Run: headless pygame with SDL's dummy video driver; simulated clock (each Clock.tick advances the game by its frame time, no real sleeping); random seed 0; keys injected as events and as key.get_pressed() state; no mouse input.
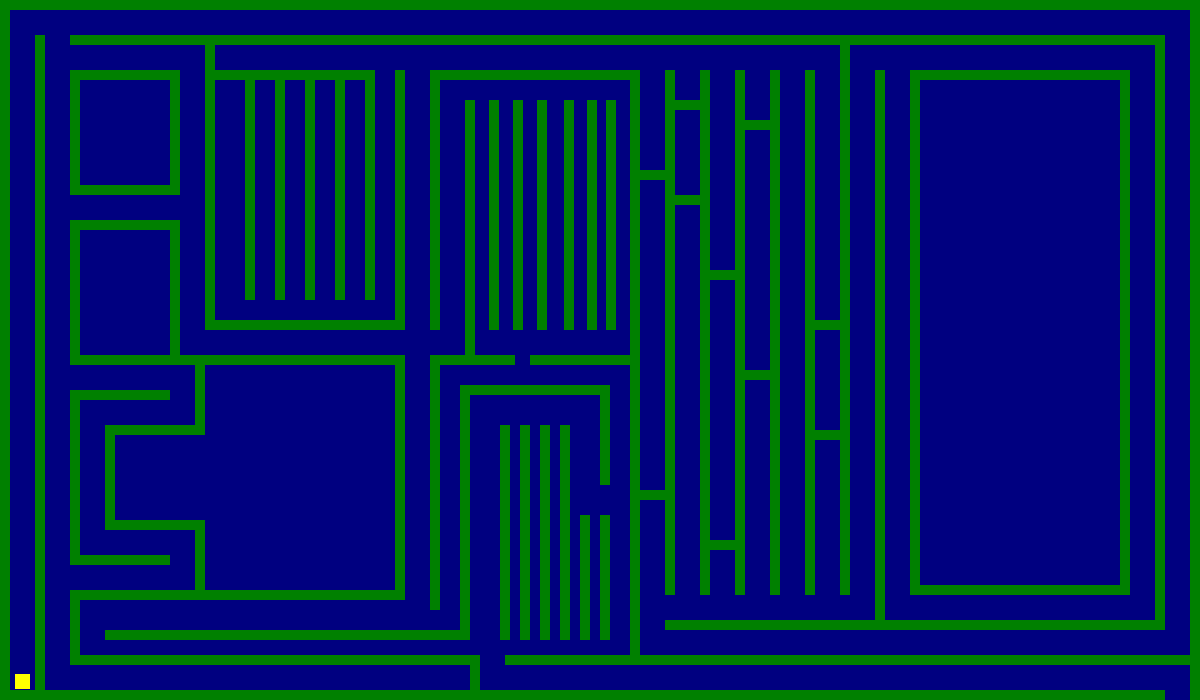
Frame 1 of 4 · flips 1–60 · no input
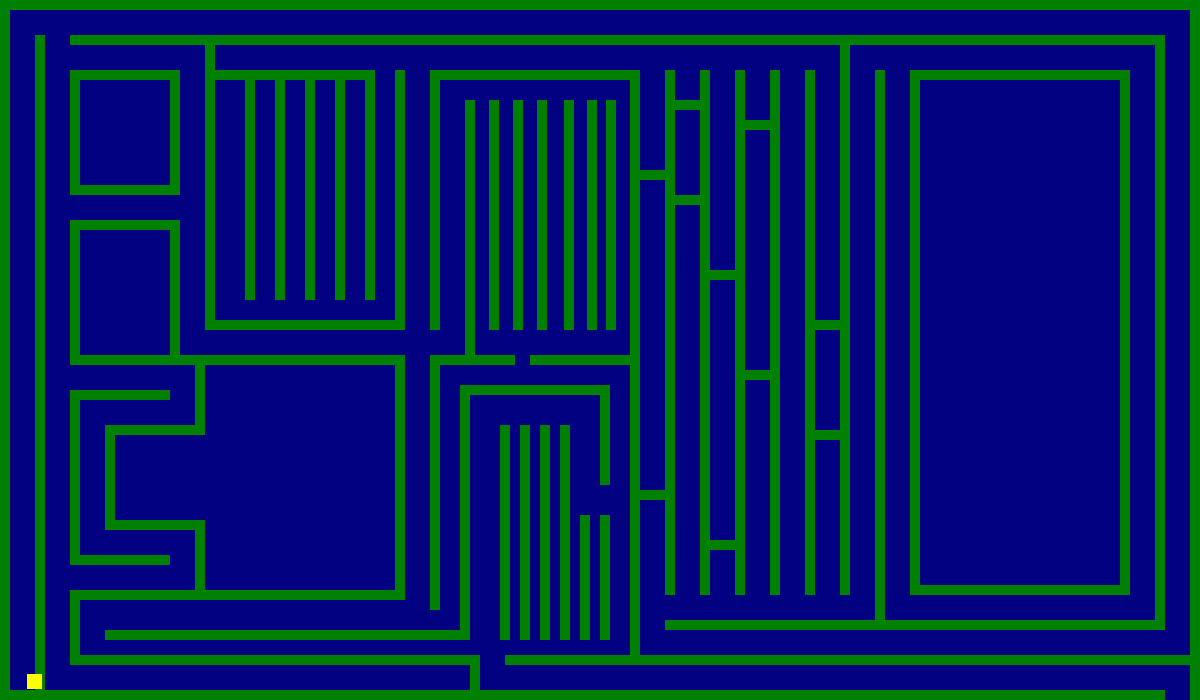
Frame 2 of 4 · flips 61–180 · tapped SPACE, RETURN · held RIGHT (→), D
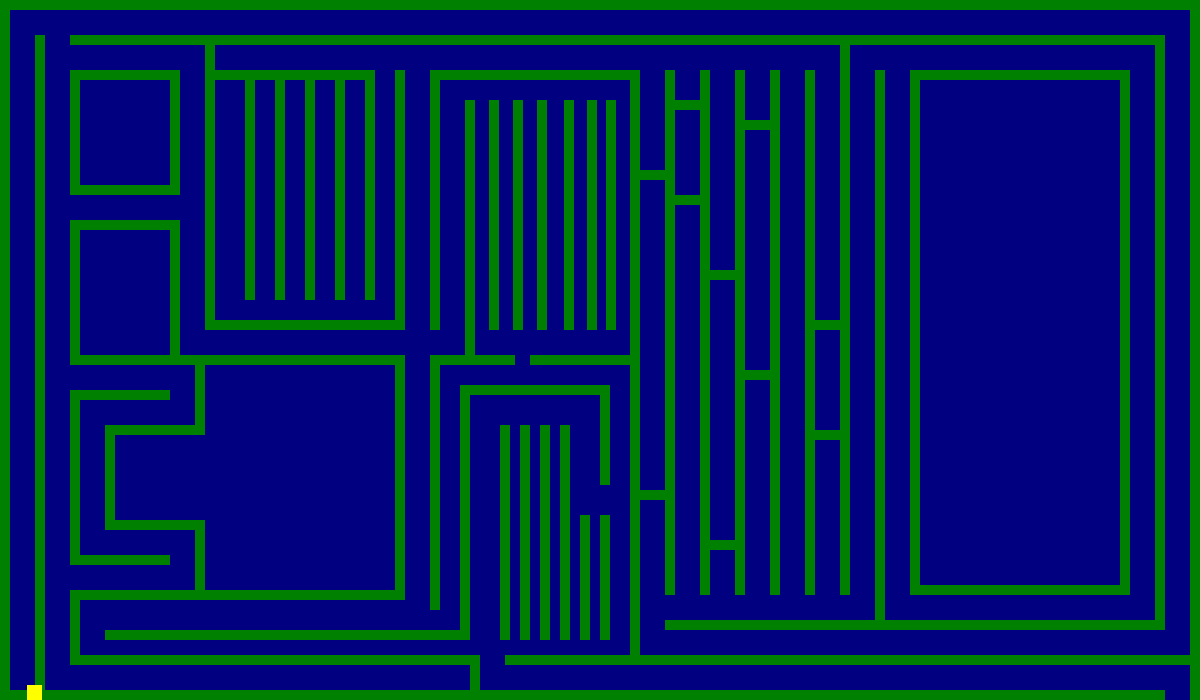
Frame 3 of 4 · flips 181–300 · held DOWN (↓), S
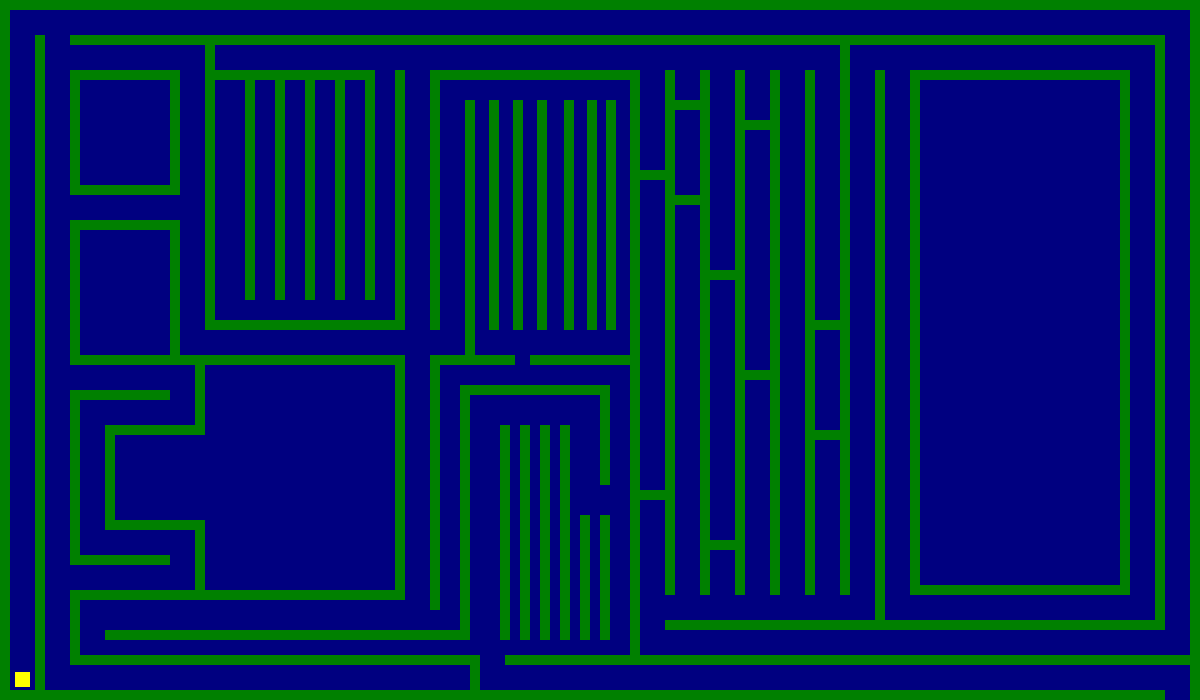
Frame 4 of 4 · flips 301–420 · held LEFT (←), A, UP (↑), W

The pygame program that drew these frames:

# plan:
# - make a maze where the user's mouse is tracked
# - use pixels to draw the maze with multiple traps, but not too
#   difficult resulting in the user failing from trying to take normal path
# - make the user lose and restart if a wall (filled pixel) is touched
# - make multiple levels of the maze, and allow each to have
#   a level of difficulty from easy to hard
# - make a win/lose message
# - possibly add a timed gamemode
# - more to come from plan

# background and outline with paint


# make initial pygame window with instructions and clickable button
# make the difficulty levels affect speed of sprite and replace with variables
# turn rectangles into branch
# make each instructional window a branch and interactive

# --------------------------------------------------------------------------------------------

import sys
import pygame

# Initialize pygame so it runs in the background and manages things
pygame.init()

# Create a display. Size must be a tuple, which is why it's in parentheses
screen = pygame.display.set_mode( (1200, 700) )

# colors
black = pygame.Color(0,0,0)
white = pygame.Color(255,255,255)
red = pygame.Color(255,0,0)
lime = pygame.Color(0,255,0)
blue = pygame.Color(0,0,255)
yellow = pygame.Color(255,255,0)
green = pygame.Color(0,128,0)
navy = pygame.Color(0,0,128)

# groundBlocks = [pygame.draw.rect(screen, green, (0, 10, 10, 690))]

# original player position
x = 15
y = 674
# Main loop. Your game would go inside this loop
while True:
    # do something for each event in the event queue (list of things that happen)
    for event in pygame.event.get():
        # Check to see if the current event is a QUIT event
        if event.type == pygame.QUIT:
            # If so, exit the program
            sys.exit()
    pressed = pygame.key.get_pressed()
    if pressed[pygame.K_UP] and y > 0:
        y -= .1
    if pressed[pygame.K_DOWN] and y < 685:
        y += .1
    if pressed[pygame.K_LEFT] and x > 0:
        x -= .1
    if pressed[pygame.K_RIGHT] and x < 1185:
        x += .1
        #makes the display screen white
    screen.fill(navy)
    # for block in groundBlocks:
    #     if(pygame.sprite.collide_rect(player, block)):
    #         sys.exit()
        #draws the rectangle which the player can move
    pygame.draw.rect(screen, green, (0, 10, 10, 690))
    pygame.draw.rect(screen, green, (0, 690, 1165, 10))
    pygame.draw.rect(screen, green, (1190, 0, 10, 700))
    pygame.draw.rect(screen, green, (0, 0, 1200, 10))
    pygame.draw.rect(screen, green, (35, 35, 10, 665))
    pygame.draw.rect(screen, green, (70, 35, 1095, 10))
    pygame.draw.rect(screen, green, (1155, 35, 10, 595))
    pygame.draw.rect(screen, green, (665, 620, 500, 10))
    pygame.draw.rect(screen, green, (630, 70, 10, 595))
    pygame.draw.rect(screen, green, (630, 170, 35, 10))
    pygame.draw.rect(screen, green, (630, 490, 35, 10))
    pygame.draw.rect(screen, green, (665, 70, 10, 525))
    pygame.draw.rect(screen, green, (665, 100, 35, 10))
    pygame.draw.rect(screen, green, (665, 195, 35, 10))
    pygame.draw.rect(screen, green, (700, 70, 10, 525))
    pygame.draw.rect(screen, green, (700, 270, 35, 10))
    pygame.draw.rect(screen, green, (700, 540, 35, 10))
    pygame.draw.rect(screen, green, (735, 70, 10, 525))
    pygame.draw.rect(screen, green, (735, 370, 35, 10))
    pygame.draw.rect(screen, green, (735, 120, 35, 10))
    pygame.draw.rect(screen, green, (770, 70, 10, 525))
    pygame.draw.rect(screen, green, (805, 430, 35, 10))
    pygame.draw.rect(screen, green, (805, 320, 35, 10))
    pygame.draw.rect(screen, green, (805, 70, 10, 525))
    pygame.draw.rect(screen, green, (840, 35, 10, 560))
    pygame.draw.rect(screen, green, (875, 70, 10, 560))
    pygame.draw.rect(screen, green, (910, 70, 10, 525))
    pygame.draw.rect(screen, green, (910, 70, 220, 10))
    pygame.draw.rect(screen, green, (1120, 70, 10, 525))
    pygame.draw.rect(screen, green, (910, 585, 220, 10))
    pygame.draw.rect(screen, green, (430, 70, 210, 10))
    pygame.draw.rect(screen, green, (210, 70, 165, 10))
    pygame.draw.rect(screen, green, (70, 70, 100, 10))
    pygame.draw.rect(screen, green, (170, 70, 10, 125))
    pygame.draw.rect(screen, green, (70, 185, 100, 10))
    pygame.draw.rect(screen, green, (170, 220, 10, 145))
    pygame.draw.rect(screen, green, (205, 35, 10, 295))
    pygame.draw.rect(screen, green, (170, 35, 35, 10))
    pygame.draw.rect(screen, green, (205, 320, 190, 10))
    pygame.draw.rect(screen, green, (395, 70, 10, 260))
    pygame.draw.rect(screen, green, (365, 70, 10, 230))
    pygame.draw.rect(screen, green, (335, 70, 10, 230))
    pygame.draw.rect(screen, green, (305, 70, 10, 230))
    pygame.draw.rect(screen, green, (275, 70, 10, 230))
    pygame.draw.rect(screen, green, (245, 70, 10, 230))
    pygame.draw.rect(screen, green, (170, 355, 225, 10))
    pygame.draw.rect(screen, green, (430, 70, 10, 260))
    pygame.draw.rect(screen, green, (395, 355, 10, 245))
    pygame.draw.rect(screen, green, (205, 590, 190, 10))
    pygame.draw.rect(screen, green, (105, 630, 365, 10))
    pygame.draw.rect(screen, green, (70, 220, 100, 10))
    pygame.draw.rect(screen, green, (70, 355, 100, 10))
    pygame.draw.rect(screen, green, (70, 390, 100, 10))
    pygame.draw.rect(screen, green, (70, 555, 100, 10))
    pygame.draw.rect(screen, green, (70, 590, 135, 10))
    pygame.draw.rect(screen, green, (195, 530, 10, 70))
    pygame.draw.rect(screen, green, (105, 520, 100, 10))
    pygame.draw.rect(screen, green, (105, 425, 10, 95))
    pygame.draw.rect(screen, green, (105, 425, 100, 10))
    pygame.draw.rect(screen, green, (195, 365, 10, 70))
    pygame.draw.rect(screen, green, (170, 355, 35, 10))
    pygame.draw.rect(screen, green, (70, 70, 10, 115))
    pygame.draw.rect(screen, green, (70, 220, 10, 135))
    pygame.draw.rect(screen, green, (70, 390, 10, 165))
    pygame.draw.rect(screen, green, (70, 590, 10, 75))
    pygame.draw.rect(screen, green, (70, 655, 400, 10))
    pygame.draw.rect(screen, green, (505, 655, 685, 10))
    pygame.draw.rect(screen, green, (470, 655, 10, 35))
    pygame.draw.rect(screen, green, (430, 355, 10, 255))
    pygame.draw.rect(screen, green, (430, 355, 85, 10))
    pygame.draw.rect(screen, green, (530, 355, 100, 10))
    pygame.draw.rect(screen, green, (465, 100, 10, 260))
    pygame.draw.rect(screen, green, (489, 100, 10, 230))
    pygame.draw.rect(screen, green, (513, 100, 10, 230))
    pygame.draw.rect(screen, green, (537, 100, 10, 230))
    pygame.draw.rect(screen, green, (564, 100, 10, 230))
    pygame.draw.rect(screen, green, (587, 100, 10, 230))
    pygame.draw.rect(screen, green, (606, 100, 10, 230))
    pygame.draw.rect(screen, green, (460, 385, 10, 255))
    pygame.draw.rect(screen, green, (460, 385, 140, 10))
    pygame.draw.rect(screen, green, (600, 385, 10, 100))
    pygame.draw.rect(screen, green, (600, 515, 10, 125))
    pygame.draw.rect(screen, green, (580, 515, 10, 125))
    pygame.draw.rect(screen, green, (560, 425, 10, 215))
    pygame.draw.rect(screen, green, (540, 425, 10, 215))
    pygame.draw.rect(screen, green, (520, 425, 10, 215))
    pygame.draw.rect(screen, green, (500, 425, 10, 215))
    pygame.draw.rect(screen, yellow, pygame.Rect(x, y, 15, 15))
    pygame.display.update()

    # testing branch
